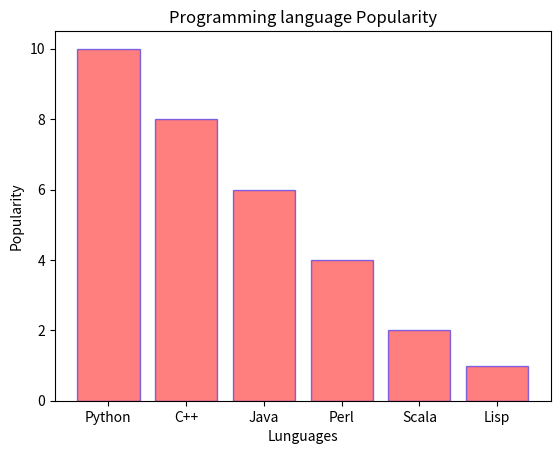

Write Python code to recreate this figure.
# [redacted]
# @version 1.0
# Simple class for demonstrating the Matplolib.

# importing the libraries.

import matplotlib.pyplot as plt
import numpy as np
import pandas as pd

#Parent class
class IputDataClass:
    def __init__(self):
        #initialize input through constructor.
        self.lang = ('Python', 'C++', 'Java', 'Perl', 'Scala', 'Lisp')
        self.popular = [10, 8, 6, 14, 2, 1]

    def inputPassFuc(self):
        #Assigning value and returting to method.
        language = self.lang
        popularity = self.popular
        return language,popularity

#Child class
class BarchartTutorial(IputDataClass):
    def __init__(self):
        IputDataClass.__init__(self)

    def simple_bar_chart(self):

        #Created object of parent class for initializing input.
        inputObj = IputDataClass()
        data = inputObj.inputPassFuc()
        List_data = list(data)
        lang = List_data[0]
        populr = List_data[1]
        x_pos = np.arange(len(lang))

        #visualization
        plt.bar(x_pos, populr, align='center', alpha=0.5)
        plt.xticks(x_pos, lang)
        plt.xlabel("Lunguages")
        plt.ylabel('Popularity')
        plt.title('Programming language Popularity')

        # plt_barchart = obj.create_bar_chart()
        plt.show()

    #visualization of barcharts horizontally.
    def horizontal_barchart(self):
        # Created object of parent class for initializing input.
        inputObj = IputDataClass()
        data = inputObj.inputPassFuc()
        List_data = list(data)
        lang = List_data[0]
        populr = List_data[1]
        x_pos = np.arange(len(lang))

        # visualization
        plt.barh(x_pos, populr, color='green')
        plt.xlabel("Popularity")
        plt.ylabel("Languages")
        plt.title("Popularity of Programming Language")
        plt.yticks(x_pos, lang) # plotting horizontal graph.
        # Turn on the grid
        plt.minorticks_on()
        plt.grid(which='major', linestyle='-', linewidth='0.5', color='red')
        # Customize the minor grid
        plt.grid(which='minor', linestyle=':', linewidth='0.5', color='black')
        plt.show()

    #visualization of barchart with uniform color.
    def uniform_color_barchart(self):
        languages = ('Python', 'C++', 'Java', 'Perl', 'Scala', 'Lisp')
        y_pos = np.arange(len(languages))
        popularity = [10, 8, 6, 4, 2, 1]
        plt.bar(y_pos, popularity, align='center', alpha=0.5,color ='red') # color attirbute used for setting uniform color.
        plt.xticks(y_pos, languages)
        plt.xlabel("Lunguages")
        plt.ylabel('Popularity')
        plt.title('Programming language Popularity')
        plt.show()

    #visualization of bars with diffrent colors.
    def different_color_barchart(self):
        languages = ('Python', 'C++', 'Java', 'Perl', 'Scala', 'Lisp')
        y_pos = np.arange(len(languages))
        popularity = [10, 8, 6, 4, 2, 1]
        plt.bar(y_pos, popularity, align='center', alpha=0.5,color=['red', 'black', 'green', 'blue', 'yellow', 'cyan'])  # color attirbute used for setting uniform color.
        plt.xticks(y_pos, languages)
        plt.xlabel("Lunguages")
        plt.ylabel('Popularity')
        plt.title('Programming language Popularity')
        plt.show()

    #text on barchart displaying.
    def text_on_barchart(self):
        launguages = ['Java', 'Python', 'PHP', 'JavaScript', 'C#', 'C++']
        popularity = [22.2, 17.6, 8.8, 8, 7.7, 6.7]
        x_pos = [i for i, _ in enumerate(launguages)]
        print(x_pos)

        fig, ax = plt.subplots()
        rects1 = ax.bar(x_pos, popularity, color='b')
        plt.xlabel("Languages")
        plt.ylabel("Popularity")
        plt.title("Popularity of Programming Language 2017 compared to a year ago")
        plt.xticks(x_pos, launguages)
        # Turn on the grid
        plt.minorticks_on()
        plt.grid(which='major', linestyle='-', linewidth='0.5', color='red')
        # Customize the minor grid
        plt.grid(which='minor', linestyle=':', linewidth='0.5', color='black')

        def autolabel(rects):
            """
            Attach a text label above each bar displaying its height
            """
            for rect in rects:
                height = rect.get_height()
                ax.text(rect.get_x() + rect.get_width() / 2., 1.05 * height,'%f' % float(height),ha='center', va='bottom')

        autolabel(rects1)

        plt.show()

    #blue border visualization of bars
    def blue_border_barchart(self):
        languages = ('Python', 'C++', 'Java', 'Perl', 'Scala', 'Lisp')
        y_pos = np.arange(len(languages))
        popularity = [10, 8, 6, 4, 2, 1]
        plt.bar(y_pos, popularity, align='center', alpha=0.5, color='red',edgecolor = 'b')  # edgecolor attirbute used for setting border to bar.
        plt.xticks(y_pos, languages)
        plt.xlabel("Lunguages")
        plt.ylabel('Popularity')
        plt.title('Programming language Popularity')
        plt.show()




obj = BarchartTutorial()
# obj.simple_bar_chart()
# obj.horizontal_barchart()
# obj.uniform_color_barchart()
# obj.different_color_barchart()
# obj.text_on_barchart()
obj.blue_border_barchart()